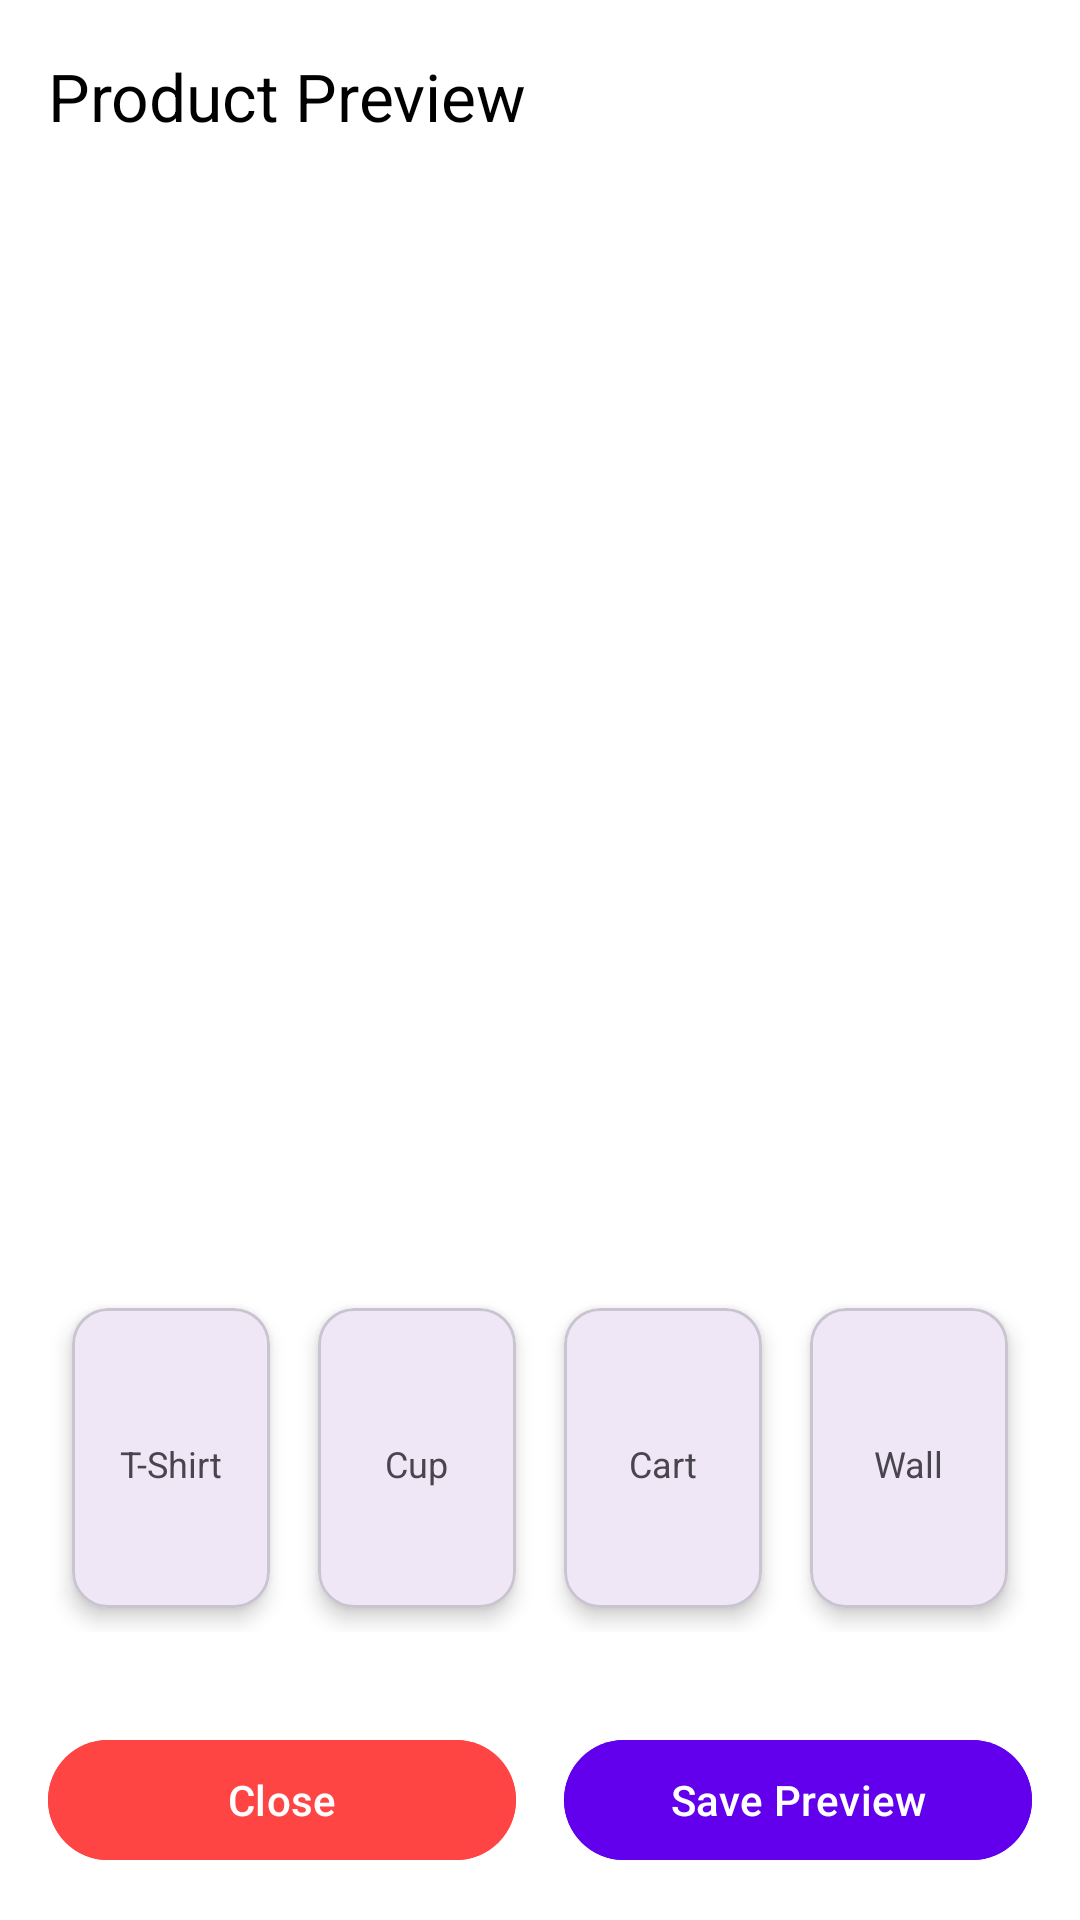

Produce the Android XML layout that renders to this screen, including the resource entries it uses.
<!-- AndroidManifest.xml: application theme Theme.Logix -->
<!-- res/layout/activity_product_preview.xml -->
<?xml version="1.0" encoding="utf-8"?>
<androidx.constraintlayout.widget.ConstraintLayout
    xmlns:android="http://schemas.android.com/apk/res/android"
    xmlns:app="http://schemas.android.com/apk/res-auto"
    xmlns:tools="http://schemas.android.com/tools"
    android:id="@+id/main"
    android:layout_width="match_parent"
    android:layout_height="match_parent"
    android:background="@android:color/white"
    tools:context=".ProductPreviewActivity">

  <com.google.android.material.appbar.MaterialToolbar
      android:id="@+id/toolbar"
      android:layout_width="match_parent"
      android:layout_height="?attr/actionBarSize"
      android:background="@android:color/white"
      app:title="Product Preview"
      app:titleTextColor="@android:color/black"
      app:navigationIcon="@drawable/ic_arrow_back"
      app:layout_constraintTop_toTopOf="parent"
      app:layout_constraintStart_toStartOf="parent"
      app:layout_constraintEnd_toEndOf="parent" />

  <TextView
      android:id="@+id/instructionText"
      android:layout_width="wrap_content"
      android:layout_height="wrap_content"
      android:text="Tap and drag the logo to reposition it"
      android:textSize="14sp"
      android:textColor="#808080"
      android:padding="8dp"
      android:visibility="gone"
      app:layout_constraintTop_toBottomOf="@id/toolbar"
      app:layout_constraintStart_toStartOf="parent"
      app:layout_constraintEnd_toEndOf="parent" />

  <FrameLayout
      android:id="@+id/productImageContainer"
      android:layout_width="match_parent"
      android:layout_height="0dp"
      android:layout_margin="16dp"
      android:background="@drawable/preview_background"
      app:layout_constraintTop_toBottomOf="@id/instructionText"
      app:layout_constraintBottom_toTopOf="@id/productSelectionContainer"
      app:layout_constraintStart_toStartOf="parent"
      app:layout_constraintEnd_toEndOf="parent" />

  <LinearLayout
      android:id="@+id/productSelectionContainer"
      android:layout_width="match_parent"
      android:layout_height="wrap_content"
      android:orientation="horizontal"
      android:padding="16dp"
      android:gravity="center"
      app:layout_constraintBottom_toTopOf="@id/buttonContainer"
      app:layout_constraintStart_toStartOf="parent"
      app:layout_constraintEnd_toEndOf="parent">

    <com.google.android.material.card.MaterialCardView
        android:id="@+id/product_tshirt"
        android:layout_width="0dp"
        android:layout_height="100dp"
        android:layout_margin="8dp"
        android:layout_weight="1"
        app:cardCornerRadius="12dp"
        app:cardElevation="4dp"
        android:clickable="true"
        android:focusable="true">

      <LinearLayout
          android:layout_width="match_parent"
          android:layout_height="match_parent"
          android:orientation="vertical"
          android:gravity="center"
          android:padding="8dp">

        <TextView
            android:layout_width="wrap_content"
            android:layout_height="wrap_content"
            android:text="T-Shirt"
            android:textSize="12sp"
            android:layout_marginTop="4dp" />

      </LinearLayout>
    </com.google.android.material.card.MaterialCardView>

    <com.google.android.material.card.MaterialCardView
        android:id="@+id/product_cup"
        android:layout_width="0dp"
        android:layout_height="100dp"
        android:layout_margin="8dp"
        android:layout_weight="1"
        app:cardCornerRadius="12dp"
        app:cardElevation="4dp"
        android:clickable="true"
        android:focusable="true">

      <LinearLayout
          android:layout_width="match_parent"
          android:layout_height="match_parent"
          android:orientation="vertical"
          android:gravity="center"
          android:padding="8dp">

        <TextView
            android:layout_width="wrap_content"
            android:layout_height="wrap_content"
            android:text="Cup"
            android:textSize="12sp"
            android:layout_marginTop="4dp" />

      </LinearLayout>
    </com.google.android.material.card.MaterialCardView>

    <com.google.android.material.card.MaterialCardView
        android:id="@+id/product_cart"
        android:layout_width="0dp"
        android:layout_height="100dp"
        android:layout_margin="8dp"
        android:layout_weight="1"
        app:cardCornerRadius="12dp"
        app:cardElevation="4dp"
        android:clickable="true"
        android:focusable="true">

      <LinearLayout
          android:layout_width="match_parent"
          android:layout_height="match_parent"
          android:orientation="vertical"
          android:gravity="center"
          android:padding="8dp">

        <TextView
            android:layout_width="wrap_content"
            android:layout_height="wrap_content"
            android:text="Cart"
            android:textSize="12sp"
            android:layout_marginTop="4dp" />

      </LinearLayout>
    </com.google.android.material.card.MaterialCardView>

    <com.google.android.material.card.MaterialCardView
        android:id="@+id/product_wall"
        android:layout_width="0dp"
        android:layout_height="100dp"
        android:layout_margin="8dp"
        android:layout_weight="1"
        app:cardCornerRadius="12dp"
        app:cardElevation="4dp"
        android:clickable="true"
        android:focusable="true">

      <LinearLayout
          android:layout_width="match_parent"
          android:layout_height="match_parent"
          android:orientation="vertical"
          android:gravity="center"
          android:padding="8dp">

        <TextView
            android:layout_width="wrap_content"
            android:layout_height="wrap_content"
            android:text="Wall"
            android:textSize="12sp"
            android:layout_marginTop="4dp" />

      </LinearLayout>
    </com.google.android.material.card.MaterialCardView>

  </LinearLayout>

  <LinearLayout
      android:id="@+id/buttonContainer"
      android:layout_width="match_parent"
      android:layout_height="wrap_content"
      android:orientation="horizontal"
      android:padding="16dp"
      app:layout_constraintBottom_toBottomOf="parent"
      app:layout_constraintStart_toStartOf="parent"
      app:layout_constraintEnd_toEndOf="parent">

    <com.google.android.material.button.MaterialButton
        android:id="@+id/closeButton"
        android:layout_width="0dp"
        android:layout_height="wrap_content"
        android:layout_weight="1"
        android:layout_marginEnd="8dp"
        android:text="Close"
        android:textColor="@android:color/white"
        android:backgroundTint="#FF4444"
        style="@style/Widget.Material3.Button" />

    <com.google.android.material.button.MaterialButton
        android:id="@+id/saveButton"
        android:layout_width="0dp"
        android:layout_height="wrap_content"
        android:layout_weight="1"
        android:layout_marginStart="8dp"
        android:text="Save Preview"
        android:textColor="@android:color/white"
        android:backgroundTint="#6200EE"
        style="@style/Widget.Material3.Button" />

  </LinearLayout>

</androidx.constraintlayout.widget.ConstraintLayout>
<!-- resources referenced by this layout -->
<resources>
  <style name="Theme.Logix" parent="Base.Theme.Logix" />
  <style name="Base.Theme.Logix" parent="Theme.Material3.DayNight.NoActionBar">
  
          <item name="android:windowBackground">@color/theme_background</item>
          <item name="android:statusBarColor">@color/theme_background</item>
      </style>
  <color name="theme_background">#FFFFFFFF</color>
</resources>
